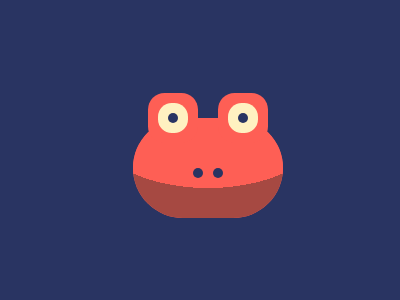

Reproduce this picture with HTML and CSS.

<html>
<div></div>

</html>
<style>
    html {
        height: 100%;
    }

    body {
        background-color: #293462;
        display: grid;
        width: 100%;
        height: 100%;
        justify-content: center;
        align-content: center;
        grid-auto-columns: auto;
        grid-auto-rows: auto;
    }

    div {
        grid-column: 2;
        grid-row: 2;
        display: flex;
        align-items: center;
        position: relative;
        top: 10px;
        left: 0px;
        background-color: #FE5F55;
        height: 100px;
        width: 150px;
        border-radius: 50px;
    }

    div::before {
        content: '';
        position: absolute;
        top: 0px;
        left: 0px;
        height: 100px;
        width: 150px;
        border-radius: 50px;
        background: radial-gradient(245px 140px at top center, #FE5F55 50%, #A64942 0%);
    }

    div::after {
        content: '';
        position: absolute;
        top: -5px;
        left: 35px;
        background-color: #293462;
        height: 10px;
        width: 10px;
        border-radius: 50px;
        box-shadow:
            45px 55px 0px 0px #293462,
            25px 55px 0px 0px #293462,
            70px 0px 0px 0px #293462,
            70px 0px 0px 10px #FFF1C1,
            0px 0px 0px 10px #FFF1C1,
            0px 0px 0px 20px #FE5F55,
            70px 0px 0px 20px #FE5F55;
    }
</style>